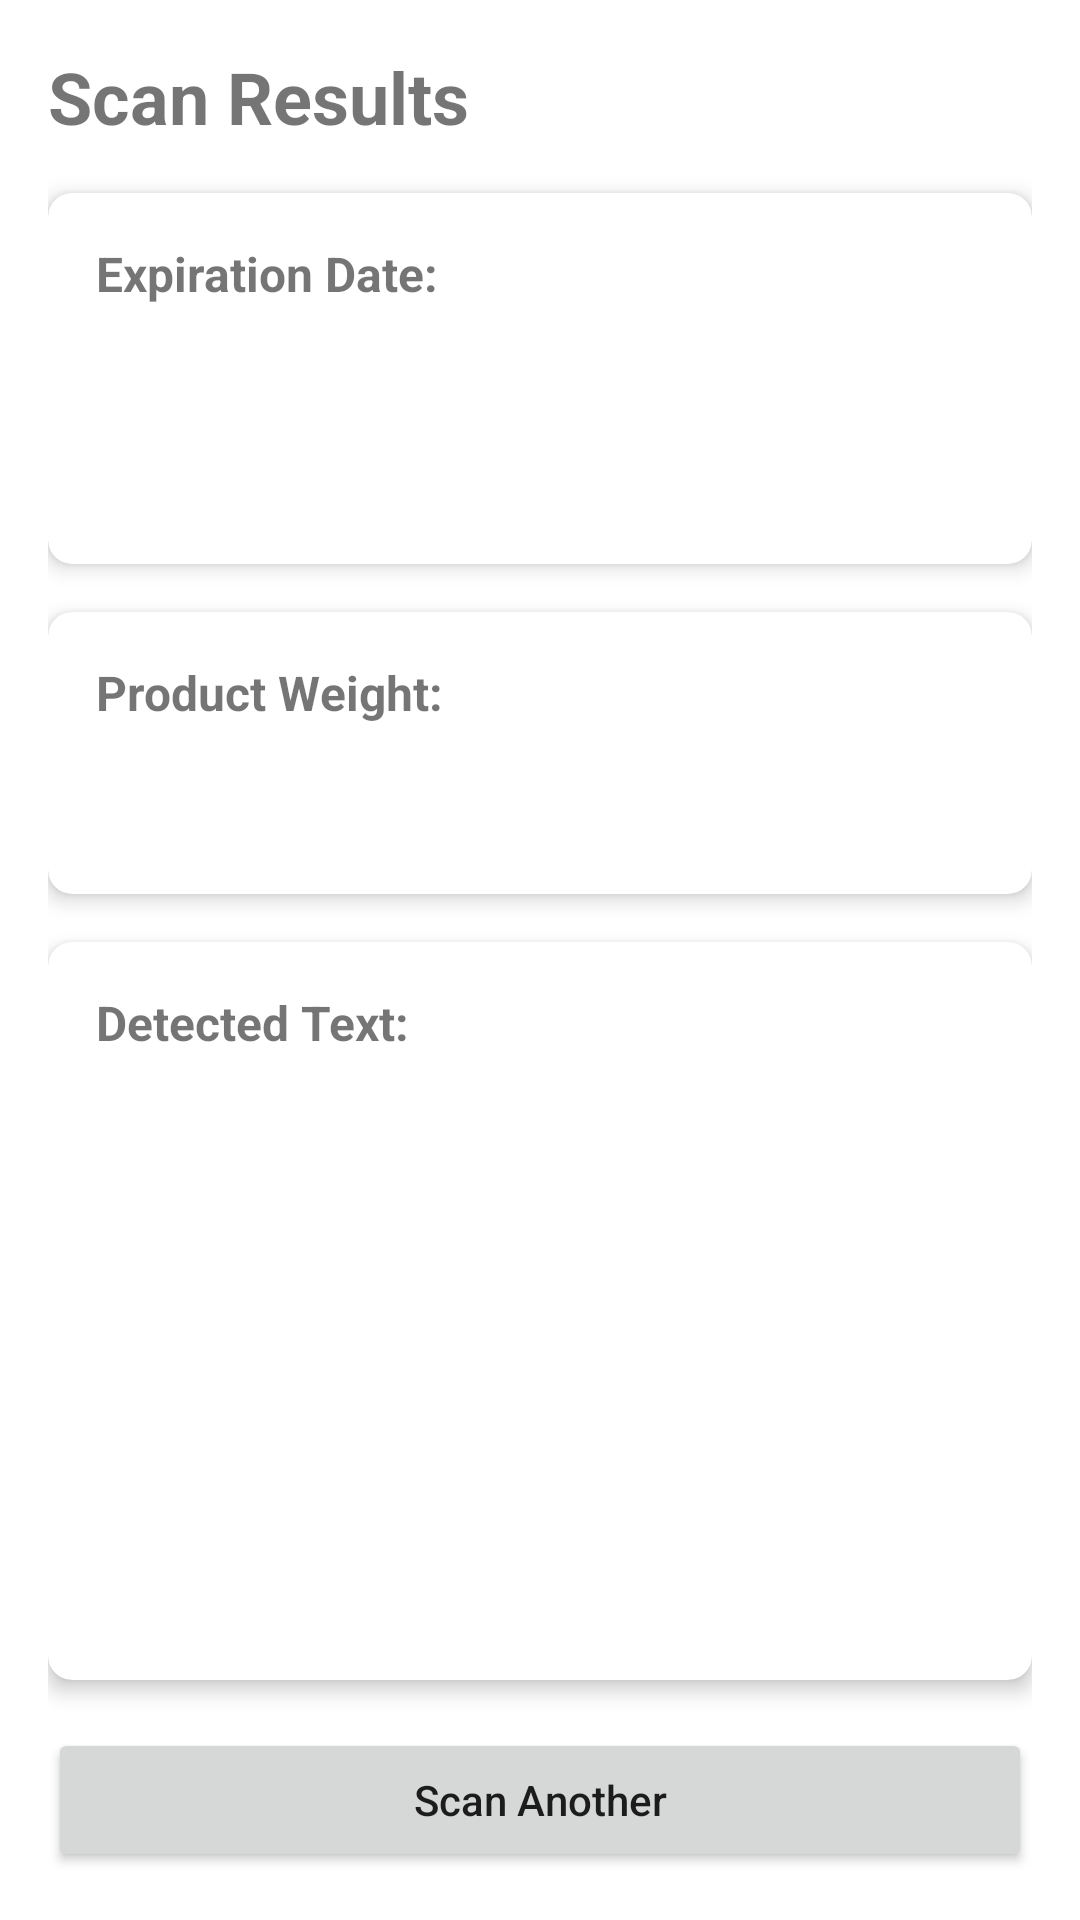

Layout XML and referenced resources for this Android screen:
<!-- AndroidManifest.xml: application theme Theme.ExpiryDetector -->
<!-- res/layout/fragment_result.xml -->
<?xml version="1.0" encoding="utf-8"?>
<androidx.constraintlayout.widget.ConstraintLayout
    xmlns:android="http://schemas.android.com/apk/res/android"
    xmlns:app="http://schemas.android.com/apk/res-auto"
    xmlns:tools="http://schemas.android.com/tools"
    android:layout_width="match_parent"
    android:layout_height="match_parent"
    android:padding="16dp"
    tools:context=".ResultFragment">

    <TextView
        android:id="@+id/resultTitleText"
        android:layout_width="0dp"
        android:layout_height="wrap_content"
        android:text="Scan Results"
        android:textSize="24sp"
        android:textStyle="bold"
        app:layout_constraintEnd_toEndOf="parent"
        app:layout_constraintStart_toStartOf="parent"
        app:layout_constraintTop_toTopOf="parent" />

    <androidx.cardview.widget.CardView
        android:id="@+id/expiryDateCard"
        android:layout_width="0dp"
        android:layout_height="wrap_content"
        android:layout_marginTop="16dp"
        app:cardCornerRadius="8dp"
        app:cardElevation="4dp"
        app:layout_constraintEnd_toEndOf="parent"
        app:layout_constraintStart_toStartOf="parent"
        app:layout_constraintTop_toBottomOf="@+id/resultTitleText">

        <androidx.constraintlayout.widget.ConstraintLayout
            android:layout_width="match_parent"
            android:layout_height="wrap_content"
            android:padding="16dp">

            <TextView
                android:id="@+id/expiryDateLabel"
                android:layout_width="wrap_content"
                android:layout_height="wrap_content"
                android:text="@string/expiry_date_label"
                android:textSize="16sp"
                android:textStyle="bold"
                app:layout_constraintStart_toStartOf="parent"
                app:layout_constraintTop_toTopOf="parent" />

            <TextView
                android:id="@+id/expiryDateText"
                android:layout_width="0dp"
                android:layout_height="wrap_content"
                android:layout_marginTop="8dp"
                android:textSize="24sp"
                android:textStyle="bold"
                app:layout_constraintEnd_toEndOf="parent"
                app:layout_constraintStart_toStartOf="parent"
                app:layout_constraintTop_toBottomOf="@+id/expiryDateLabel"
                tools:text="12/31/2023"
                tools:textColor="@android:color/holo_green_dark" />

            <TextView
                android:id="@+id/freshnessInfo"
                android:layout_width="0dp"
                android:layout_height="wrap_content"
                android:layout_marginTop="8dp"
                android:textSize="16sp"
                android:textStyle="italic"
                app:layout_constraintEnd_toEndOf="parent"
                app:layout_constraintStart_toStartOf="parent"
                app:layout_constraintTop_toBottomOf="@+id/expiryDateText"
                tools:text="Expires in 10 days"
                tools:textColor="@android:color/holo_green_dark" />

        </androidx.constraintlayout.widget.ConstraintLayout>
    </androidx.cardview.widget.CardView>

    <androidx.cardview.widget.CardView
        android:id="@+id/weightCard"
        android:layout_width="0dp"
        android:layout_height="wrap_content"
        android:layout_marginTop="16dp"
        app:cardCornerRadius="8dp"
        app:cardElevation="4dp"
        app:layout_constraintEnd_toEndOf="parent"
        app:layout_constraintStart_toStartOf="parent"
        app:layout_constraintTop_toBottomOf="@+id/expiryDateCard">

        <androidx.constraintlayout.widget.ConstraintLayout
            android:layout_width="match_parent"
            android:layout_height="wrap_content"
            android:padding="16dp">

            <TextView
                android:id="@+id/weightLabel"
                android:layout_width="wrap_content"
                android:layout_height="wrap_content"
                android:text="@string/weight_label"
                android:textSize="16sp"
                android:textStyle="bold"
                app:layout_constraintStart_toStartOf="parent"
                app:layout_constraintTop_toTopOf="parent" />

            <TextView
                android:id="@+id/weightText"
                android:layout_width="0dp"
                android:layout_height="wrap_content"
                android:layout_marginTop="8dp"
                android:textSize="24sp"
                android:textStyle="bold"
                app:layout_constraintEnd_toEndOf="parent"
                app:layout_constraintStart_toStartOf="parent"
                app:layout_constraintTop_toBottomOf="@+id/weightLabel"
                tools:text="1.5 lbs"
                tools:textColor="@android:color/holo_blue_dark" />

        </androidx.constraintlayout.widget.ConstraintLayout>
    </androidx.cardview.widget.CardView>

    <androidx.cardview.widget.CardView
        android:id="@+id/detectedTextCard"
        android:layout_width="0dp"
        android:layout_height="0dp"
        android:layout_marginTop="16dp"
        android:layout_marginBottom="16dp"
        app:cardCornerRadius="8dp"
        app:cardElevation="4dp"
        app:layout_constraintBottom_toTopOf="@+id/buttonsLayout"
        app:layout_constraintEnd_toEndOf="parent"
        app:layout_constraintStart_toStartOf="parent"
        app:layout_constraintTop_toBottomOf="@+id/weightCard">

        <androidx.constraintlayout.widget.ConstraintLayout
            android:layout_width="match_parent"
            android:layout_height="match_parent"
            android:padding="16dp">

            <TextView
                android:id="@+id/detectedTextLabel"
                android:layout_width="wrap_content"
                android:layout_height="wrap_content"
                android:text="@string/detected_text_label"
                android:textSize="16sp"
                android:textStyle="bold"
                app:layout_constraintStart_toStartOf="parent"
                app:layout_constraintTop_toTopOf="parent" />

            <ScrollView
                android:layout_width="0dp"
                android:layout_height="0dp"
                android:layout_marginTop="8dp"
                app:layout_constraintBottom_toBottomOf="parent"
                app:layout_constraintEnd_toEndOf="parent"
                app:layout_constraintStart_toStartOf="parent"
                app:layout_constraintTop_toBottomOf="@+id/detectedTextLabel">

                <TextView
                    android:id="@+id/detectedTextView"
                    android:layout_width="match_parent"
                    android:layout_height="wrap_content"
                    android:textSize="14sp"
                    tools:text="Detected text from the product label will appear here..." />
            </ScrollView>
        </androidx.constraintlayout.widget.ConstraintLayout>
    </androidx.cardview.widget.CardView>

    <LinearLayout
        android:id="@+id/buttonsLayout"
        android:layout_width="0dp"
        android:layout_height="wrap_content"
        android:orientation="horizontal"
        app:layout_constraintBottom_toBottomOf="parent"
        app:layout_constraintEnd_toEndOf="parent"
        app:layout_constraintStart_toStartOf="parent">

        <Button
            android:id="@+id/scanAgainButton"
            android:layout_width="0dp"
            android:layout_height="wrap_content"
            android:layout_weight="1"
            android:text="@string/scan_again"
            android:textAllCaps="false" />

    </LinearLayout>

</androidx.constraintlayout.widget.ConstraintLayout>
<!-- resources referenced by this layout -->
<resources>
  <string name="detected_text_label">Detected Text:</string>
  <string name="expiry_date_label">Expiration Date:</string>
  <string name="scan_again">Scan Another</string>
  <string name="weight_label">Product Weight:</string>
  <style name="Theme.ExpiryDetector" parent="Theme.MaterialComponents.DayNight.DarkActionBar">
          
          <item name="colorPrimary">@color/purple_500</item>
          <item name="colorPrimaryVariant">@color/purple_700</item>
          <item name="colorOnPrimary">@color/white</item>
          
          <item name="colorSecondary">@color/teal_200</item>
          <item name="colorSecondaryVariant">@color/teal_700</item>
          <item name="colorOnSecondary">@color/black</item>
          
          <item name="android:statusBarColor" tools:targetApi="l">?attr/colorPrimaryVariant</item>
          
      </style>
  <color name="purple_500">#FF6200EE</color>
  <color name="purple_700">#FF3700B3</color>
  <color name="white">#FFFFFFFF</color>
  <color name="teal_200">#FF03DAC5</color>
  <color name="teal_700">#FF018786</color>
  <color name="black">#FF000000</color>
</resources>
